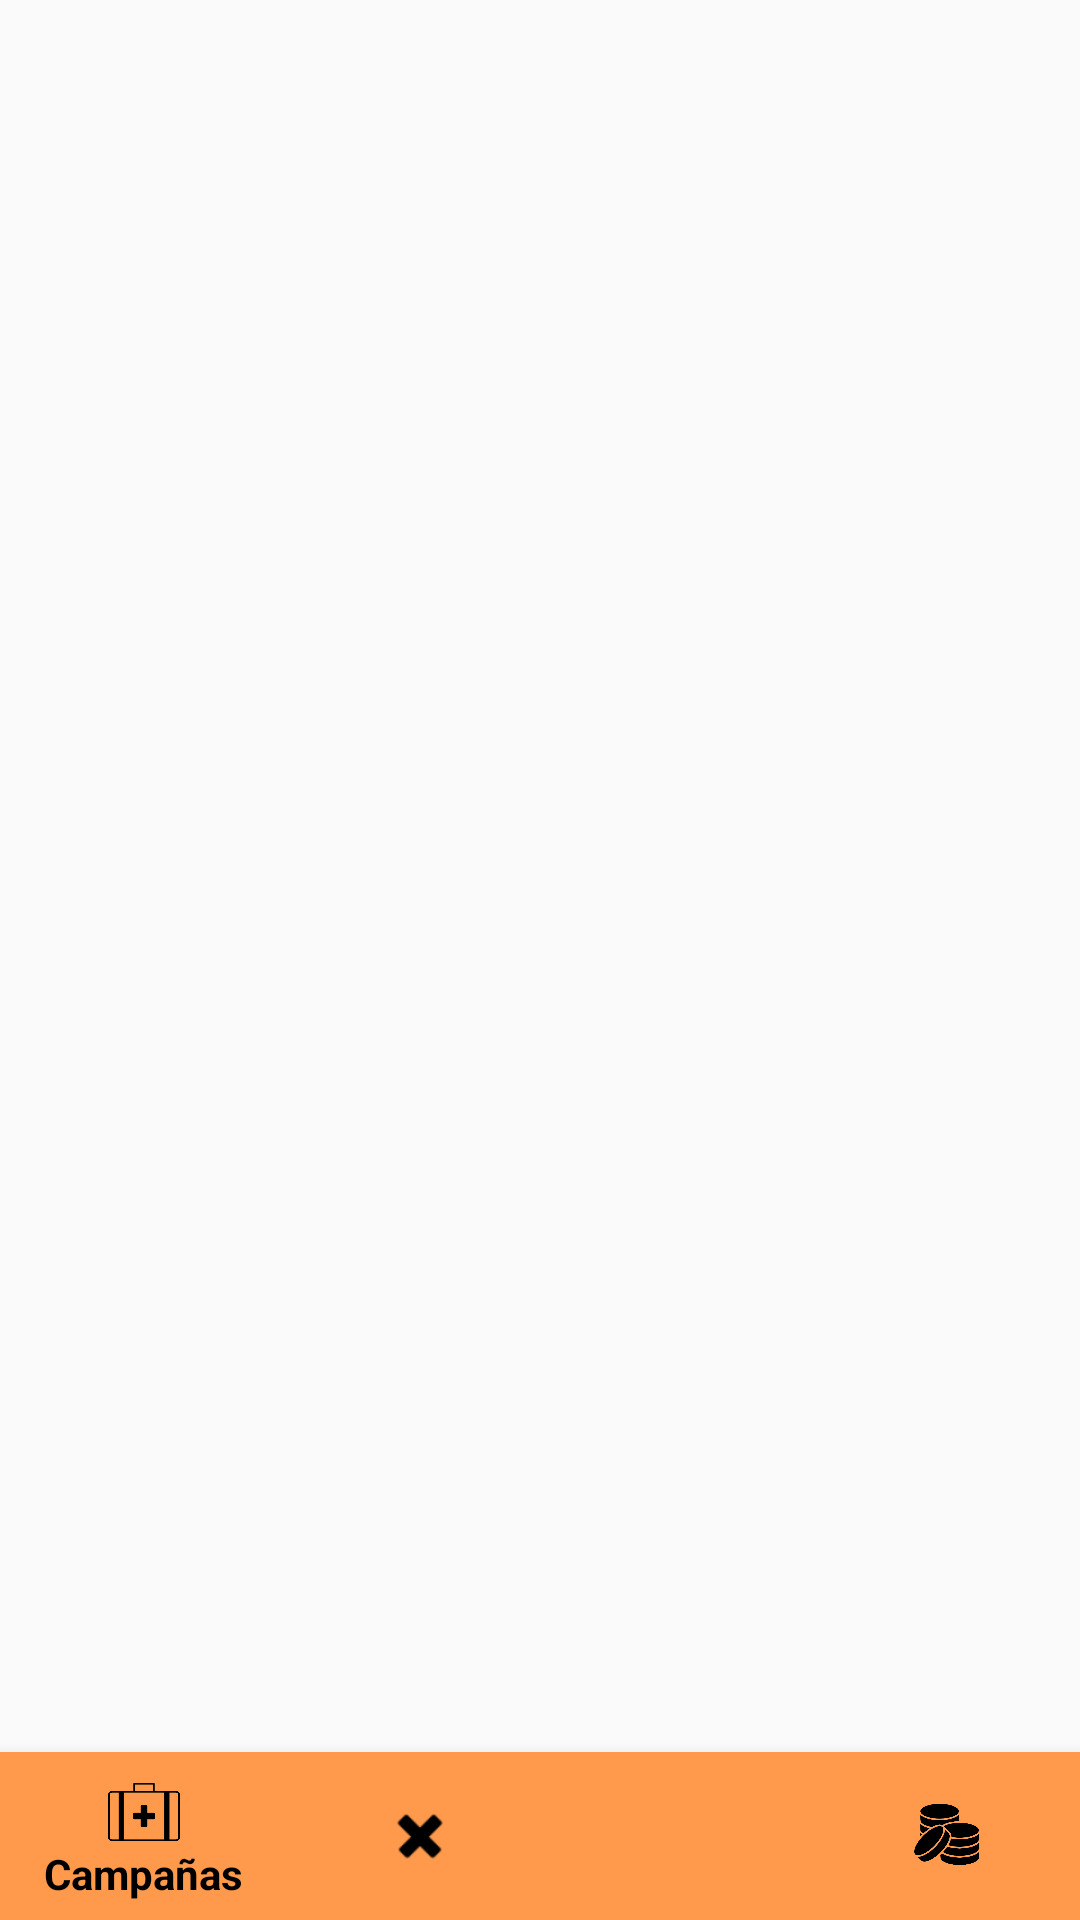

Produce the Android XML layout that renders to this screen, including the resource entries it uses.
<!-- AndroidManifest.xml: application theme AppTheme -->
<!-- res/layout/activity_main.xml -->
<?xml version="1.0" encoding="utf-8"?>
<androidx.constraintlayout.widget.ConstraintLayout xmlns:app="http://schemas.android.com/apk/res-auto"
    xmlns:tools="http://schemas.android.com/tools"
    xmlns:android="http://schemas.android.com/apk/res/android"
    android:id="@+id/homeLayout"
    android:layout_width="match_parent"
    android:layout_height="match_parent"
    tools:context=".MainActivity">

    <FrameLayout
        android:id="@+id/homeFragment"
        android:layout_width="match_parent"
        android:layout_height="fill_parent"
        android:layout_marginBottom="56dp"
        app:layout_constraintBottom_toBottomOf="@+id/HomeNavigationView"
        app:layout_constraintEnd_toEndOf="parent"
        app:layout_constraintStart_toStartOf="parent"
        app:layout_constraintTop_toTopOf="parent" />

    <com.google.android.material.bottomnavigation.BottomNavigationView
        android:id="@+id/HomeNavigationView"
        android:layout_width="match_parent"
        android:layout_height="wrap_content"
        android:background="@color/colorPrimary"
        app:itemBackground="@color/colorPrimary"
        app:itemIconTint="@color/black"
        app:itemTextColor="@color/black"
        app:layout_constraintBottom_toBottomOf="parent"
        app:layout_constraintStart_toStartOf="parent"
        app:menu="@menu/home_menu" />

</androidx.constraintlayout.widget.ConstraintLayout>
<!-- resources referenced by this layout -->
<resources>
  <color name="black">#000000</color>
  <color name="colorPrimary">#FF9A4D</color>
  <style name="AppTheme" parent="Theme.AppCompat.Light.DarkActionBar">
          
          <item name="colorPrimary">@color/colorPrimary</item>
          <item name="colorPrimaryDark">@color/colorPrimaryDark</item>
          <item name="colorAccent">@color/colorAccent</item>
          <item name="titleTextColor">@color/black</item>
      </style>
  <color name="colorPrimaryDark">#000000</color>
  <color name="colorAccent">#FF9A4D</color>
</resources>
